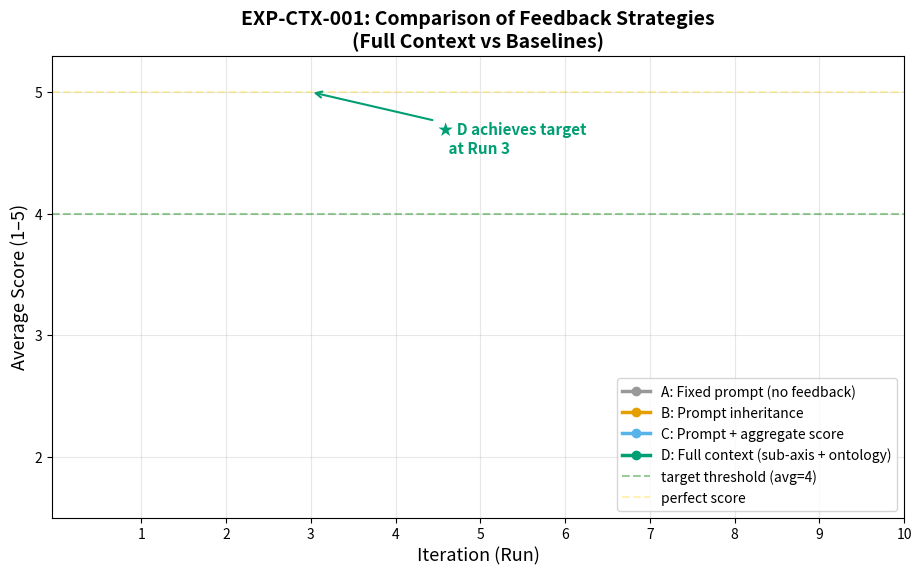

Reproduce this figure in Python. (Note: this script raises an exception after producing the figure.)
#!/usr/bin/env python3
"""Plot comparison of all 4 groups (A/B/C/D) for EXP-CTX-001."""
from __future__ import annotations

import argparse
import json
from pathlib import Path

import matplotlib.pyplot as plt
import matplotlib
matplotlib.use("Agg")


def load_group(group_dir: Path) -> list[float]:
    """Load average scores per run for a group."""
    files = sorted(group_dir.glob("context-run*.json"))
    avgs = []
    for f in files:
        ctx = json.loads(f.read_text(encoding="utf-8"))
        cr = ctx.get("current_run", {})
        e = cr.get("evaluation", {})
        vals = [v for v in e.values() if isinstance(v, (int, float))]
        if vals:
            avgs.append(sum(vals) / len(vals))
        else:
            avgs.append(0)
    return avgs


def plot_comparison(base_dir: Path, out_path: Path) -> None:
    groups = {
        "A: Fixed prompt (no feedback)": load_group(base_dir / "A"),
        "B: Prompt inheritance": load_group(base_dir / "B"),
        "C: Prompt + aggregate score": load_group(base_dir / "C"),
        "D: Full context (sub-axis + ontology)": load_group(base_dir / "D"),
    }

    colors = {
        "A: Fixed prompt (no feedback)": "#999999",
        "B: Prompt inheritance": "#E69F00",
        "C: Prompt + aggregate score": "#56B4E9",
        "D: Full context (sub-axis + ontology)": "#009E73",
    }

    fig, ax = plt.subplots(figsize=(11, 6))

    for label, avgs in groups.items():
        runs = list(range(1, len(avgs) + 1))
        ax.plot(runs, avgs, marker="o", label=label, color=colors[label], linewidth=2.5, markersize=6)
        # Mark target achievement point
        for i, v in enumerate(avgs):
            if v >= 4.0:
                ax.scatter([i+1], [v], color=colors[label], s=150, zorder=5, edgecolors="black", linewidths=1.5)
                break

    ax.axhline(y=4, color="green", linestyle="--", alpha=0.4, label="target threshold (avg=4)")
    ax.axhline(y=5, color="gold", linestyle="--", alpha=0.3, label="perfect score")

    ax.set_xlabel("Iteration (Run)", fontsize=13)
    ax.set_ylabel("Average Score (1–5)", fontsize=13)
    ax.set_title("EXP-CTX-001: Comparison of Feedback Strategies\n(Full Context vs Baselines)", fontsize=14, fontweight="bold")
    ax.set_xticks(range(1, 11))
    ax.set_yticks([1, 2, 3, 4, 5])
    ax.set_ylim(1.5, 5.3)
    ax.legend(loc="lower right", fontsize=10)
    ax.grid(True, alpha=0.3)

    # Annotation for D
    ax.annotate("★ D achieves target\n   at Run 3", xy=(3, 5.0), xytext=(4.5, 4.5),
                fontsize=11, color="#009E73", fontweight="bold",
                arrowprops=dict(arrowstyle="->", color="#009E73", lw=1.5))
    # Annotation for C
    ax.annotate("C achieves target\nat Run 6", xy=(6, groups["C: Prompt + aggregate score"][5]),
                xytext=(7, 3.2), fontsize=10, color="#0072B2",
                arrowprops=dict(arrowstyle="->", color="#0072B2", lw=1.2))

    fig.tight_layout()
    out_path.parent.mkdir(parents=True, exist_ok=True)
    fig.savefig(out_path, dpi=150, bbox_inches="tight")
    print(f"Saved comparison plot to {out_path}")


def main() -> None:
    parser = argparse.ArgumentParser()
    parser.add_argument("--base-dir", default="experiments/EXP-CTX-001")
    parser.add_argument("--output", default="experiments/EXP-CTX-001/comparison.png")
    args = parser.parse_args()
    plot_comparison(Path(args.base_dir), Path(args.output))


if __name__ == "__main__":
    main()
